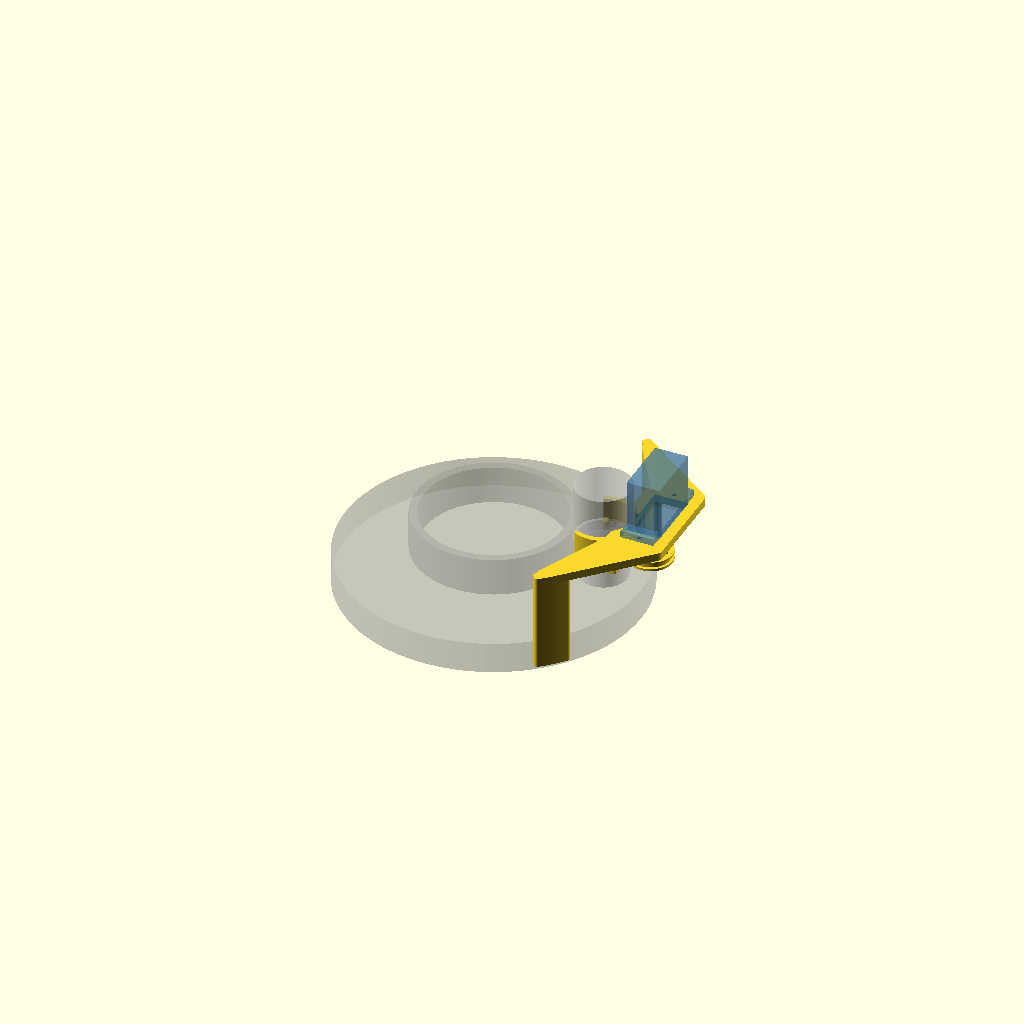
Cell 1: the model at its default parameters.
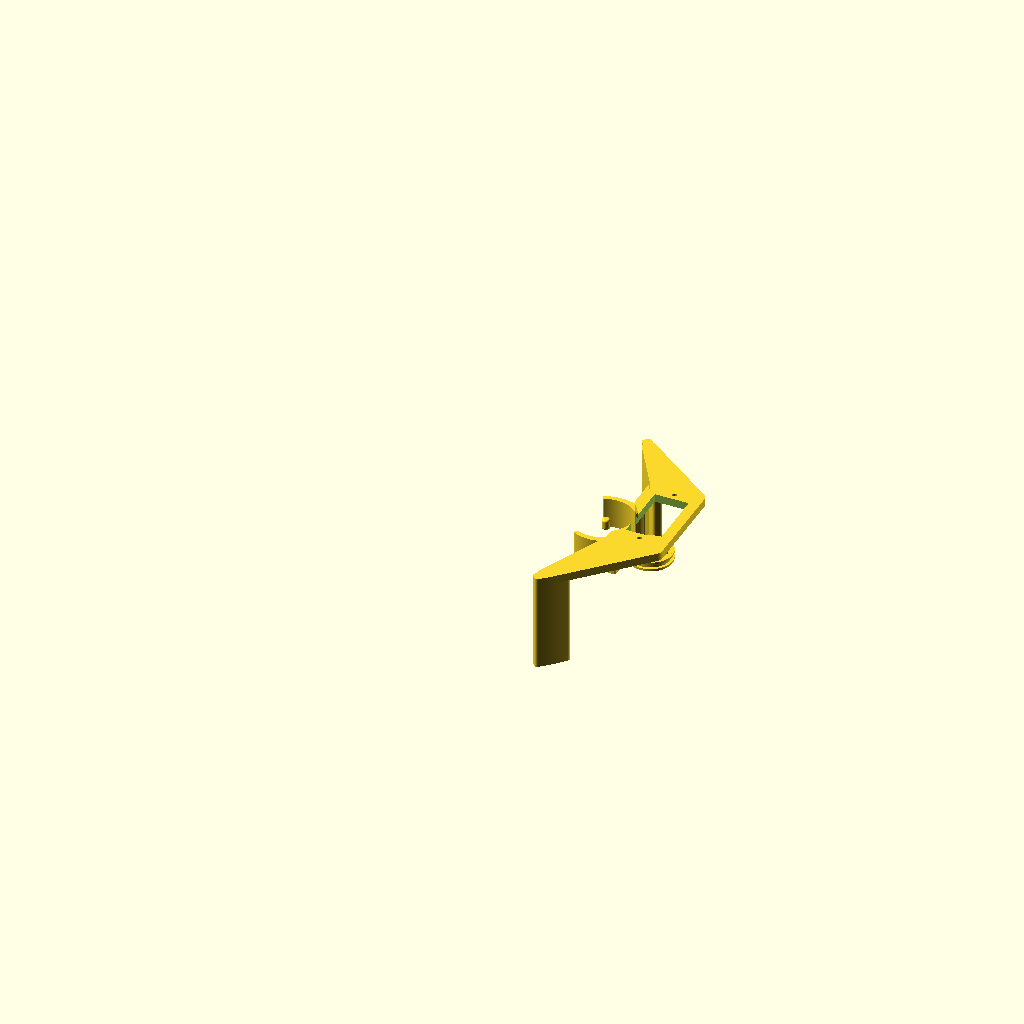
Cell 2 — show_ref set to false, the other parameters unchanged.
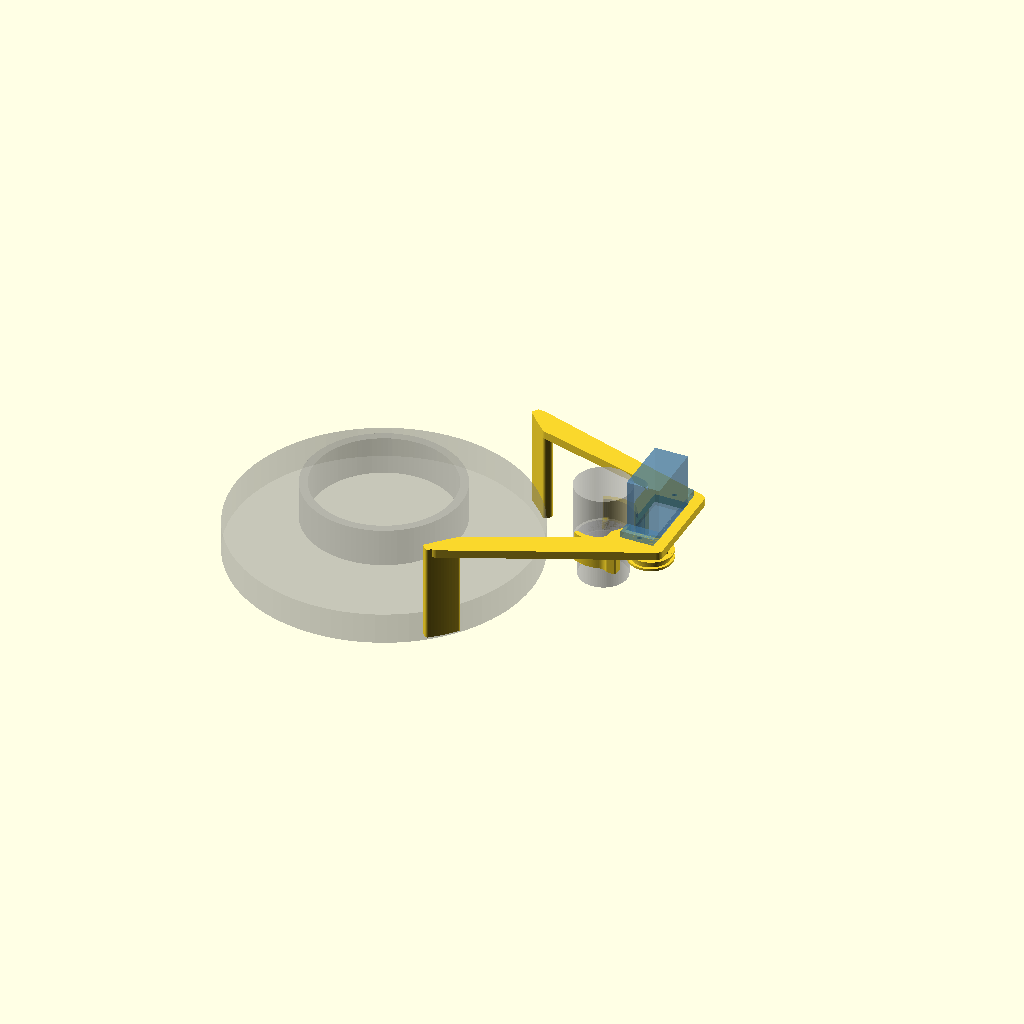
Cell 3: sx = 81 (everything else at default).
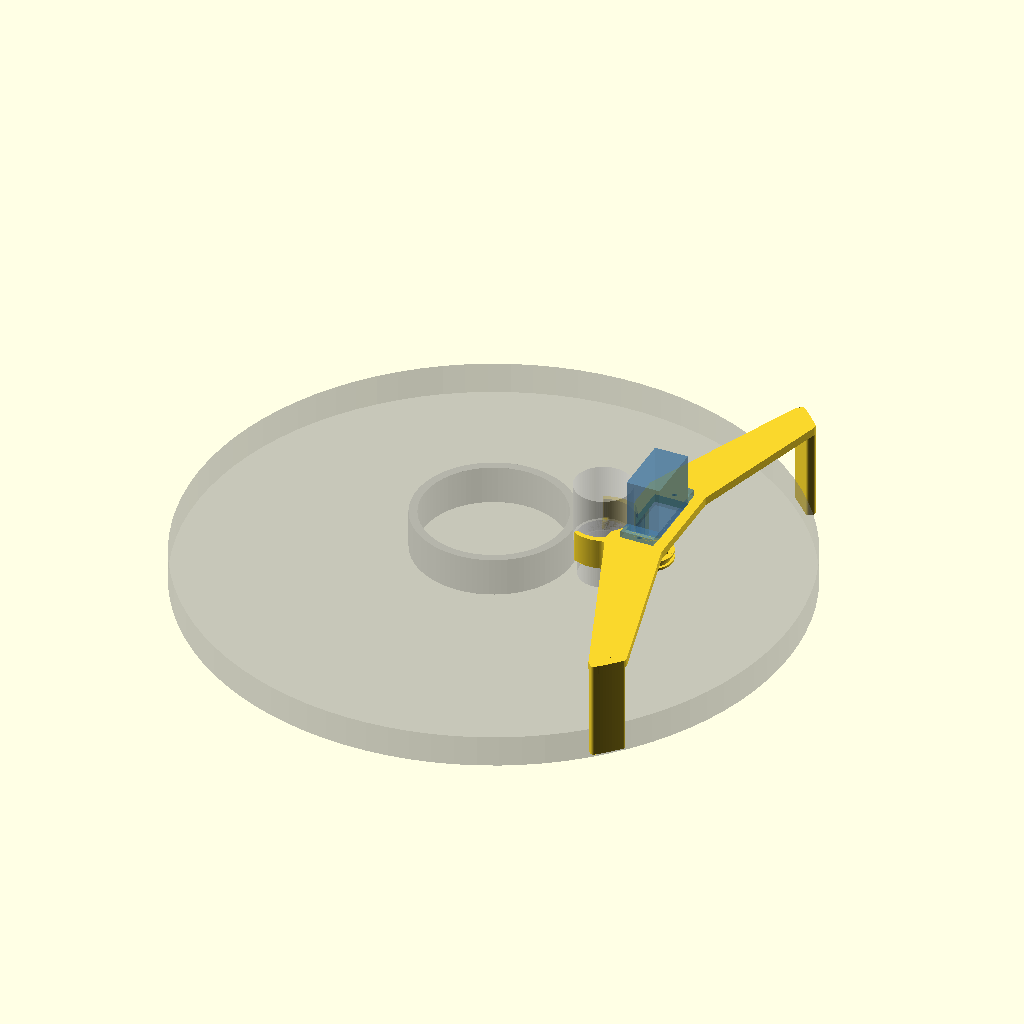
Cell 4 — rim_r set to 109, the other parameters unchanged.
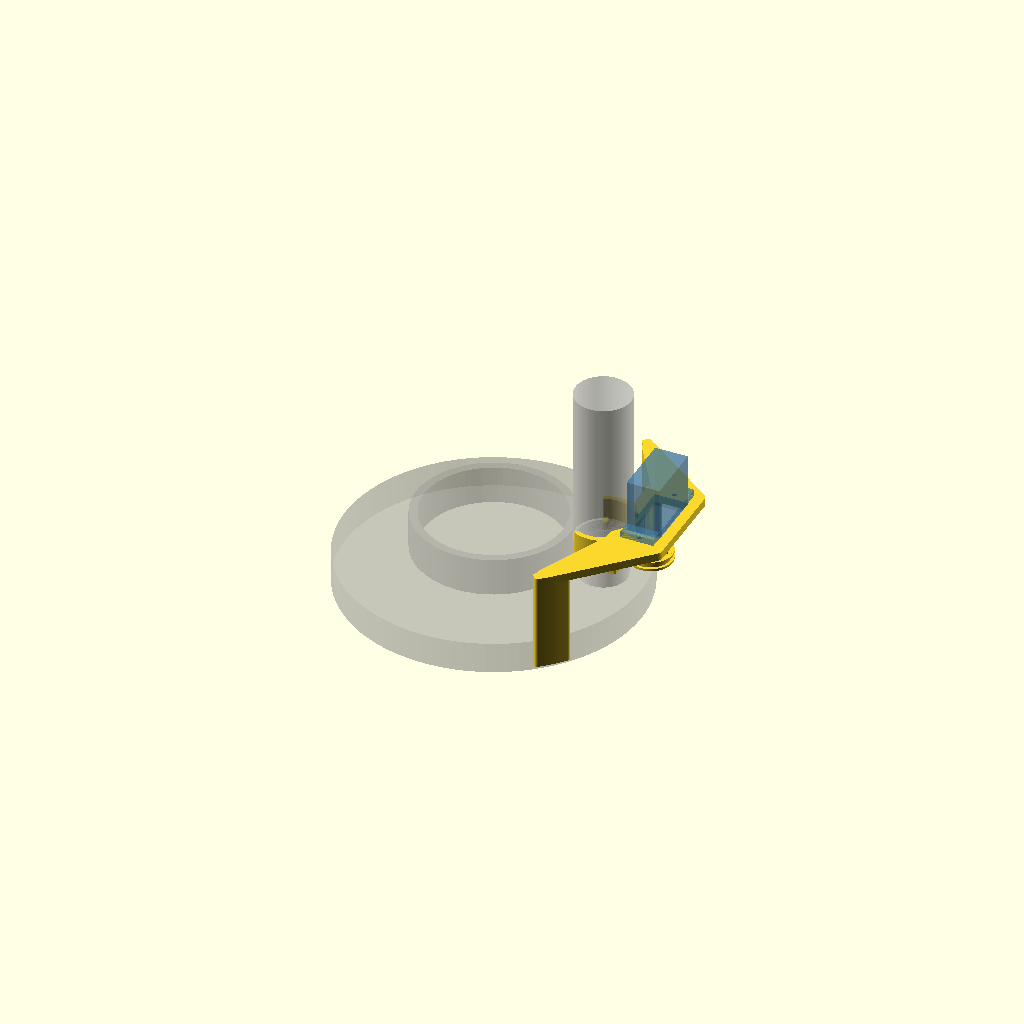
Cell 5 — grip_z1 set to 74, the other parameters unchanged.
One fixed orthographic camera (rotation 55°, 0°, 25°; colour scheme Cornfield) for every cell.
OpenSCAD source file hardware/focuser/focus_clip.scad:
// フォーカス電動化: ノブに直接作用するクリップ + FS90R 連続回転サーボ。初版・レンダリング未確認。2026-11-23
// 単位 mm。座標: 原点 = ノブの軸の中心 (K)、z = セル背面からの距離 (+z が後ろ)。
//   鏡筒を水平にして後ろから見て、+x = 右 (縁側。セルの中心は -x 側に 40.5)、+y = 上。
//
// 方式:
//   クリップはノブのグリップの「リブの無い滑らかな帯」(Ø18.5、z=12〜16) を、車輪 1 個とピン 2 個で挟む。
//   車輪は 3 時側 (縁側)、ピンは ±120° (左上と左下)。左 (リング・カメラ側) が開口。クリップは右から左へ押し込む。
//   車輪はサーボの出力軸 (十字ホーン) に付き、グリップに直接当たる。滑りすぎるときは押し付けを増やす。
//   サーボはクリップの板に、出力軸をセル側へ向けて後ろから差し込み、耳を M2 のネジ 2 本で留める。
//   反力はクリップの 2 本の爪が、フランジ外周 (平らな部分 z=-13.5〜-2) に、上下の ±45° で外から当たって受ける。
//   (ノブとクリップの間だけでは正味のトルクがかからないので、固定点が必要。)
// 部品: part = "CLIP" | "WHEEL" | "all"。印刷は PETG。CLIP は爪の向き (z 方向の棒を立てる) で刷る。
// 未確認 (すべて):
//   * OpenSCAD での描画。ここの数値は 2 次元の手計算のみ
//   * サーボの寸法は、データシート p.2 の図面と寸法線から読んだ (軸は厚みの中央、本体の端まで 6.1 と 16.4、耳の穴 27.7 間隔)。
//     本体の外側 (軸から x=-6.05..+6.05) は、グリップのリブ (半径 10.25) まで 1.2 しかない。十字ホームの厚みと tip_z は仮
//   * 架台の蟻溝の受けとの隙間 (3 時、フランジ外周で約 3.5)。爪は ±45° なので当たらない見込みだが、要確認
//   * 軸の右 45 mm 以内に架台の面は無い、という聞き取り (サーボの外側は 軸から約 26、板は約 30)
//   * 押し付け力 (pin_int、tire_int)。ピンの食い込みで決まる。ノブのトルクは未測定
//   * リング (セル背面から 14、軸の中心から 12) との隙間は、左側の開口で避けた (ピンの外側は 7 以上)

$fn = 90;
part = "all";        // "CLIP" | "CLIP_PRINT" (印刷向き) | "WHEEL" | "all"
show_ref = true;

// ---- 実測 ----
sx = 40.5;                 // セル中心から軸まで
rim_r = 54.5;              // フランジ Ø109 の平らな部分
flat_z0 = -13.5;  flat_z1 = -2.0;
band_r = 18.5/2;           // 滑らかな帯 Ø18.5±0.1
band_z0 = 12;  band_z1 = 16;
rib_r = 20.5/2;            // リブの頂点
grip_z1 = 37;
sleeve_r = 17.5/2;
ring_r = 28.5;  ring_h = 14;   // セルの中心から。ローレットのリング

// ---- 車輪 ----
tire_cs = 1.5;             // O リングの線径
tire_r = 8.5;              // 車輪の接触半径 (O リング込み)。外径 Ø17
tire_int = 0.25;           // 食い込み
wheel_w = 3.5;
tip_z = 14.3;              // サーボ出力軸の先端の z (想定)
wheel_zc = tip_z - 0.25;   // 車輪の中心の z (z=12.3〜15.8 で、滑らかな帯に収まる)
horn_hole_r = 5.9;         // 十字ホームの穴の円 Ø11.8 (Ø1.2、データシートを目視)
d_w = band_r + tire_r - tire_int;   // 軸から車輪の中心まで

// ---- ピンとばね腕 ----
// 腕は背が高い (z=12〜板の下) 薄い板ばね。背を高くして剛性を稼ぎ、厚みを薄くしてひずみを抑える。
// 根元が太く先が細いテーパーで、応力を腕全体に散らす。根元は柱とつなぐ所に大きな丸み (rnd の concave) を付ける。
// 試算 (PETG E=2000MPa、円弧ばねのエネルギー法、概算 ±30%): 食い込み 0.6 で 1 本 約 9N、車輪の押し付け 約 6N、
//   はめ込み時の最大ひずみ 約 2%、はめ込みの力 約 20N (1 本)。ねじれ・曲げは README のコメント参照
pin_r = 1.5;
pin_int = 0.6;
pin_a = 110;
pin_rc = band_r + pin_r - pin_int;
arm_r0 = pin_rc + pin_r - 0.4;           // 腕の内面。ピンの外側に 0.4 食い込ませてつなぐ
t_root = 2.4;  t_tip = 1.5;              // 腕の厚み (根元 → 先)
arm_a0 = 45;  arm_a1 = pin_a + 6;        // 上の腕 (下は鏡像)
arm_top = 22.8;                          // 腕の上端 (板の下まで届かせる)
r_convex = 0.6;  r_concave = 3.0;        // 腕まわりの丸み: 角を丸める半径、入り隅のフィレット半径
r_plate_convex = 2.5;  r_plate_concave = 3.0;


// ---- サーボ FS90R (データシートから) ----
sv_t = 12.1;  sv_len = 22.5;
// データシート p.2 の図面から: 軸は厚み 12.1 の中央 (両側 6.05)。耳の穴 (Ø2.2、先端が開いた溝) は軸を通る線上にあり、
// 穴の間隔 27.7、軸から一方の穴まで 8.7 (もう一方へ 19.0)。耳の先端は穴から 2.3 先 (全長 32.3)。
// よって本体の端までは、軸から 8.7 - (32.3-22.5)/2 + (32.3-27.7)/2 = 6.1 と 16.4。
sv_side_in = sv_t/2;  sv_side_out = sv_t/2;
ear_a = 8.7;  ear_b = 27.7 - 8.7;                 // 軸から耳の穴まで (y の負側 / 正側)
sv_end_a = ear_a - (32.3 - sv_len)/2 + (32.3 - 27.7)/2;   // 6.1
sv_y0 = -sv_end_a;  sv_y1 = sv_len - sv_end_a;
ear_hole_dy0 = -ear_a;  ear_hole_dy1 = ear_b;
// 先端から: ボス上 +3、ケース前面 +7.3、耳の前面 +11.5、耳の後面 +14、本体の後端 +30.7 (先端は -z 側)
ear_front = tip_z + 11.5;

// ---- 板・柱・爪 ----
pz0 = ear_front - 3;  pz1 = ear_front;     // 板。耳の前面が板の後ろの面に当たる
px0 = 7.0;  px1 = d_w + sv_side_out + 4;
py0 = -13.6;  py1 = sv_y1 + 6;
notch_r = rib_r + 1.2;                      // グリップのリブを避ける
pil_x0 = 7.0;  pil_x1 = 10.8;  pil_y0 = 9.6;  pil_y1 = 13.6;
claw_a = 45;                                // 爪の位置 (セル中心まわりの角、上下)
ft = 3.5;  fw = 12;                         // 爪の棒: 半径方向 3.5 (受けの隙間 約 3.5 以下)、幅 12
pad_gap = 0.3;                              // 外周との隙間。フェルト 1 mm を貼って、押し当たるようにする
claw_z0 = -10;                              // 爪の下端 (平らな部分 z=-13.5〜-2 の内)

module sector(r0, r1, a0, a1, n = 30) {
  polygon(concat(
    [for (i = [0:n]) let(a = a0 + (a1 - a0)*i/n) [r1*cos(a), r1*sin(a)]],
    [for (i = [n:-1:0]) let(a = a0 + (a1 - a0)*i/n) [r0*cos(a), r0*sin(a)]]));
}
// 厚みが線形に変わる腕 (外半径が根元 r0+t0 → 先 r0+t1)
module arm_taper(r0, t0, t1, a0, a1, n = 40) {
  polygon(concat(
    [for (i = [0:n]) let(a = a0 + (a1 - a0)*i/n, r = r0 + t0 + (t1 - t0)*i/n) [r*cos(a), r*sin(a)]],
    [for (i = [n:-1:0]) let(a = a0 + (a1 - a0)*i/n) [r0*cos(a), r0*sin(a)]]));
}
// 2 次元の角丸め: 出隅を rv、入り隅を rc の半径で丸める (接合部の面は丸めない所で使う)
module rnd(rv, rc) { offset(r = -rc) offset(delta = rc) offset(r = rv) offset(delta = -rv) children(); }
module rnd_convex(rv) { offset(r = rv) offset(delta = -rv) children(); }

// 爪の足の平面形: フランジ外周に沿った円弧 (曲面で当たる)。セル中心まわりの角 a
claw_w_deg = (fw/2) / (rim_r + pad_gap) * 180 / PI;
module claw2d(a) {
  translate([-sx, 0]) rotate(a) sector(rim_r + pad_gap, rim_r + pad_gap + ft, -claw_w_deg, claw_w_deg, 12);
}

// 先端と根元が丸い (端面が球面状に面取りされた) ピン
module pin3d() {
  h = band_z1 - band_z0;
  rotate_extrude() intersection() {
    offset(r = 0.7) offset(delta = -0.7) translate([-pin_r, 0]) square([2*pin_r, h]);
    square([pin_r, h]);
  }
}

module clip() {
  difference() {
    union() {
      // (A) ばね腕と柱。背の高い板ばね。根元の入り隅と先の角は丸める
      translate([0, 0, band_z0]) linear_extrude(arm_top + 0.4 - band_z0)
        rnd(r_convex, r_concave) {
          for (s = [1, -1]) scale([1, s]) {
            arm_taper(arm_r0, t_root, t_tip, arm_a0, arm_a1);
            translate([pil_x0, pil_y0]) square([pil_x1 - pil_x0, pil_y1 - pil_y0]);
          }
        }
      // ピン (グリップの帯に当たる。端は丸い)
      for (s = [1, -1]) translate([pin_rc*cos(pin_a), s*pin_rc*sin(pin_a), band_z0]) pin3d();
      // (B) サーボを受ける板と、爪へつなぐ斜めの帯。外形は丸める
      translate([0, 0, pz0]) linear_extrude(pz1 - pz0)
        rnd(r_plate_convex, r_plate_concave) {
          difference() { translate([px0, py0]) square([px1 - px0, py1 - py0]); circle(r = notch_r); }
          for (s = [1, -1]) {
            claw2d(s*claw_a);
            hull() {
              translate([px0, s > 0 ? py1 - 0.6 : py0]) square([px1 - px0, 0.6]);
              claw2d(s*claw_a);
            }
          }
        }
      // (C) 爪の棒 (板からフランジの平らな部分まで)。縦の角は丸める。外周に当たる面はそのまま
      for (s = [1, -1])
        translate([0, 0, claw_z0]) linear_extrude(pz1 - claw_z0) rnd_convex(1.0) claw2d(s*claw_a);
    }
    // サーボのポケット (後ろから差し込む。耳は板の後ろの面に乗る)
    translate([d_w - sv_side_in - 0.2, sv_y0 - 0.2, pz0 - 1]) cube([sv_t + 0.4, sv_len + 0.4, pz1 - pz0 + 2]);
    // 耳の M2 ネジの下穴 (後ろから入れて板の中で止める)
    for (y = [ear_hole_dy0, ear_hole_dy1]) translate([d_w, y, pz0 + 0.6]) cylinder(d = 1.7, h = pz1 - pz0, $fn = 24);
  }
}



// 車輪。z=0 が前面 (セル側)、+z がサーボ側。ホーンの穴にピンを差し、瞬間接着剤で留める (ホーンの面に貼る)
wheel_root_r = tire_r - tire_cs;            // O リングの線径を変えても、接触半径 tire_r は変えない
wheel_flange_r = wheel_root_r + 1.0;
wheel_fl_t = (wheel_w - (tire_cs + 0.3))/2;
assert(wheel_root_r > horn_hole_r + 0.8, "O リングの線径が太すぎる (ホーンの穴の円に届く)");
module wheel() {
  difference() {
    union() {
      // 溝の底の半径 = 接触半径 - O リングの線径 (線径 1.5 なら 7.0)。縁の半径は底 + 1.0。溝の幅は線径 + 0.3
      rotate_extrude() polygon([[0,0],[wheel_flange_r,0],[wheel_flange_r,wheel_fl_t],[wheel_root_r,wheel_fl_t],
        [wheel_root_r,wheel_w - wheel_fl_t],[wheel_flange_r,wheel_w - wheel_fl_t],[wheel_flange_r,wheel_w],[0,wheel_w]]);
      for (s = [1, -1]) translate([s*horn_hole_r, 0, wheel_w - 0.1]) cylinder(d = 1.1, h = 1.6, $fn = 20);
    }
    translate([0, 0, -0.1]) cylinder(d = 6.5, h = wheel_w + 0.2, $fn = 40);   // 中央は貫通 (ホーンのハブとネジ頭が入る)
  }
}

module ghost() {
  color("silver", 0.5) {
    translate([0, 0, 1]) cylinder(r = sleeve_r, h = band_z0 - 1);
    translate([0, 0, band_z0]) cylinder(r = band_r, h = band_z1 - band_z0);
    translate([0, 0, band_z1]) cylinder(r = rib_r, h = grip_z1 - band_z1);
  }
  color("gray", 0.25) {
    translate([-sx, 0, flat_z0]) cylinder(r = rim_r, h = flat_z1 - flat_z0);
    translate([-sx, 0, 0]) difference() { cylinder(r = ring_r, h = ring_h); translate([0, 0, -1]) cylinder(r = ring_r - 3, h = ring_h + 2); }
  }
  color("steelblue", 0.5) {
    translate([d_w - sv_side_in, sv_y0, tip_z + 7.3]) cube([sv_t, sv_len, 30.7 - 7.3]);
    translate([d_w - sv_side_in, sv_y0 - 4.9, tip_z + 11.5]) cube([sv_t, 32.3, 2.5]);
    translate([d_w, 0, tip_z + 3]) cylinder(r = 6, h = 4.3);                                  // ギヤ室 (ケース上面の盛り上がり): 半径 6 の円
    translate([d_w - 2.5, 0, tip_z + 3]) cube([5, 8.5, 4.3]);                                  // 長い端側へ 8.5 張り出す (図面を目視)
    translate([d_w, 0, tip_z]) cylinder(d = 4.86, h = 3.3);
  }
}

if (part == "CLIP" || part == "all") clip();
if (part == "WHEEL") wheel();
// 印刷向き: 板の後ろの面 (耳が乗る面) をベッドに付け、爪の棒と腕を上へ立てる。支えはほぼ不要 (ピンの下だけ小さな張り出し)
if (part == "CLIP_PRINT") translate([0, 0, pz1]) rotate([180, 0, 0]) clip();
if (part == "all") {
  translate([d_w, 0, wheel_zc - wheel_w/2]) wheel();
  if (show_ref) ghost();
}

// 確認用の出力
echo(str("車輪の中心 d_w=", d_w, ", ピンの中心 r=", pin_rc, ", ピンの内側の間隔=", 2*pin_rc*sin(pin_a) - 2*pin_r));
echo(str("サーボの外側の端 x=", d_w + sv_side_out, " (縁 ", rim_r - sx, " より ", d_w + sv_side_out - (rim_r - sx), " 外)"));
Customizer parameters (derived from the source; name, type, default, range or options):
part: string, default "all"
show_ref: bool, default true
sx: number, default 40.5
rim_r: number, default 54.5
grip_z1: number, default 37
tire_cs: number, default 1.5
tire_r: number, default 8.5
tire_int: number, default 0.25
wheel_w: number, default 3.5
tip_z: number, default 14.3
horn_hole_r: number, default 5.9
pin_r: number, default 1.5
pin_int: number, default 0.6
pin_a: number, default 110
arm_top: number, default 22.8
claw_a: number, default 45
pad_gap: number, default 0.3
claw_z0: number, default -10
